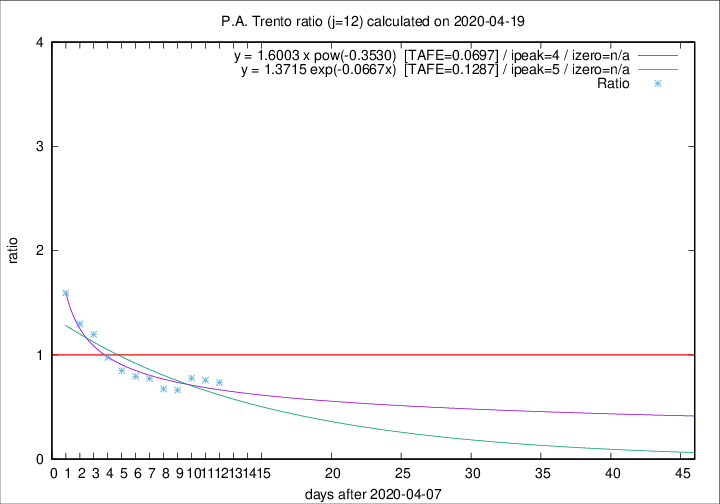

Values plotted in this chart, from the file beside it:
2020-04-19, 12, 360, 116, 158, 0.7342
2020-04-18, 6, 348, 118, 156, 0.7564
2020-04-17, 20, 342, 125, 161, 0.7764
2020-04-16, 4, 322, 112, 169, 0.6627
2020-04-15, 8, 318, 114, 169, 0.6746
2020-04-14, 10, 310, 123, 159, 0.7736
2020-04-13, 7, 300, 127, 160, 0.7937
2020-04-12, 9, 293, 129, 152, 0.8487
2020-04-11, 9, 284, 137, 140, 0.9786
2020-04-10, 7, 275, 146, 122, 1.197
2020-04-09, 13, 268, 148, 114, 1.298
2020-04-08, 11, 255, 153, 96, 1.594
